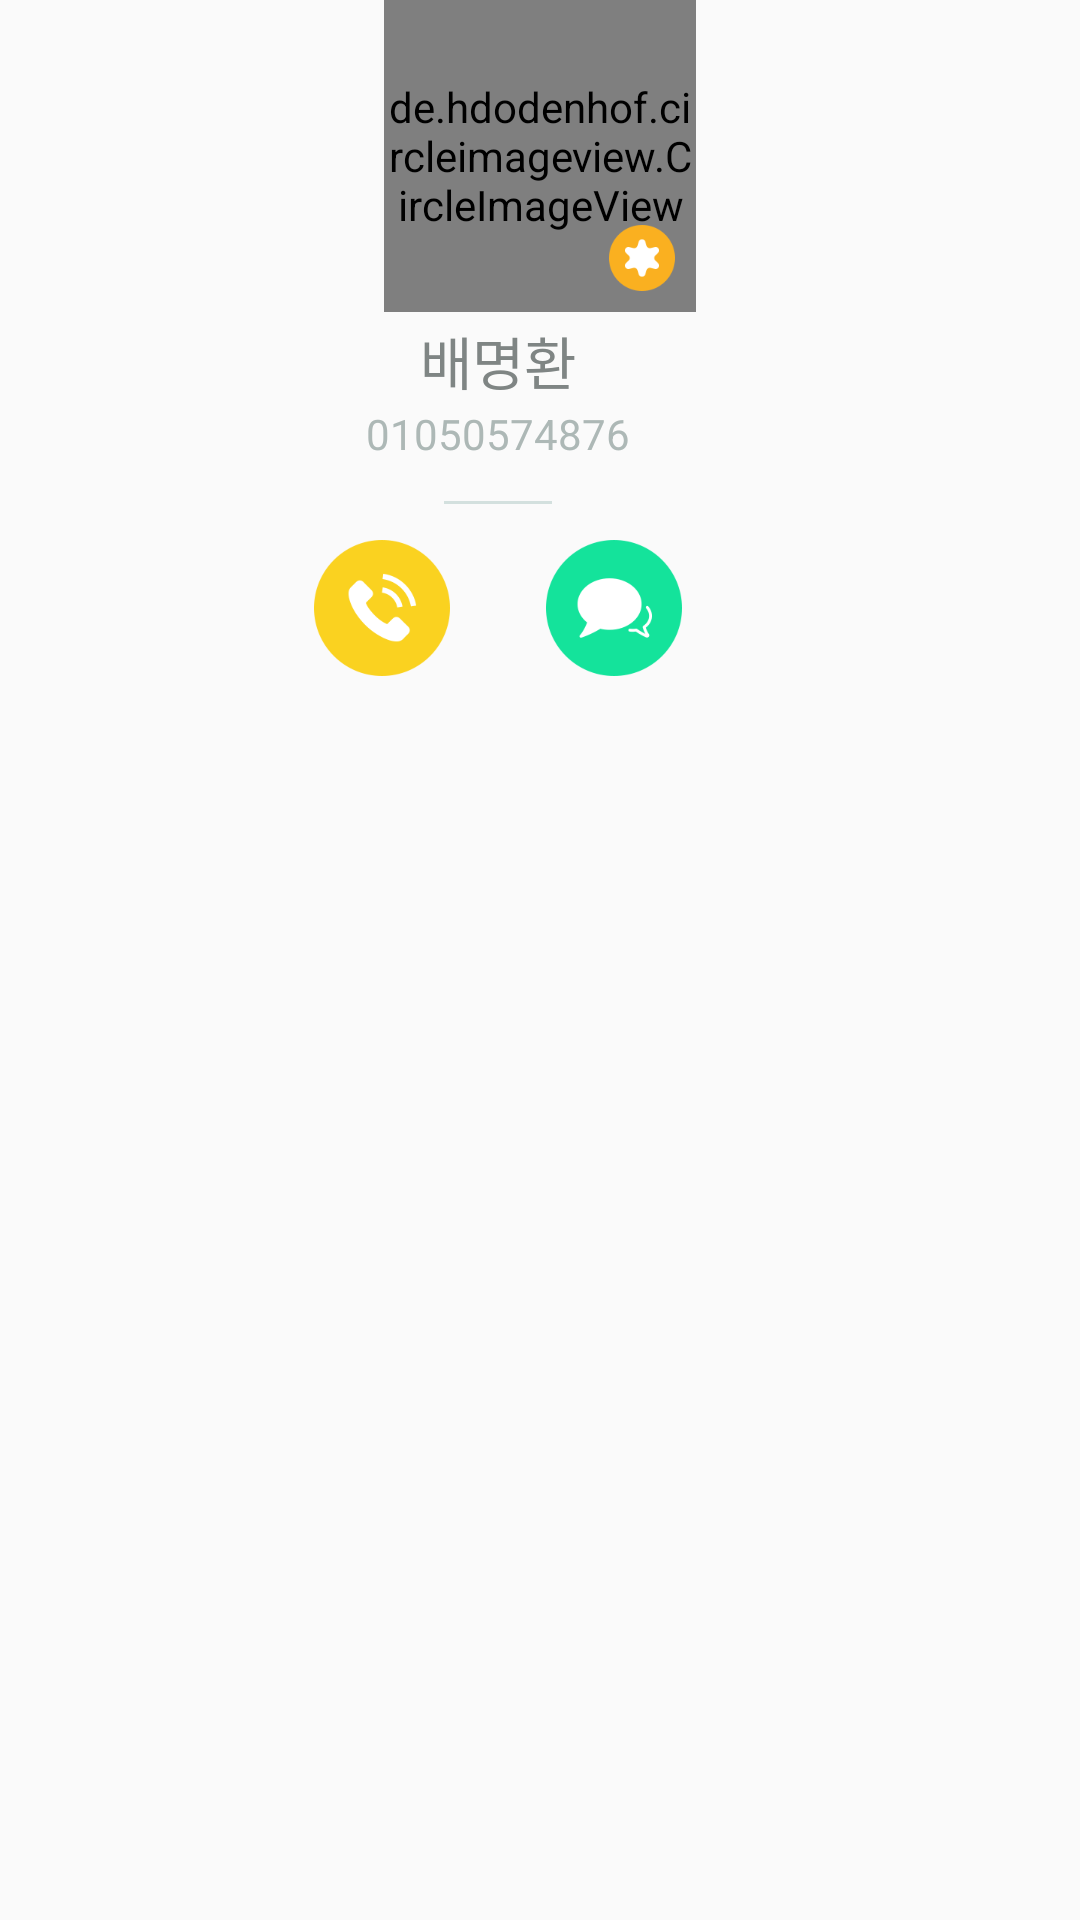

Here is an Android app screen rendered from its layout file. Give the layout XML and the strings, colors and styles it references.
<!-- AndroidManifest.xml: application theme MainTheme -->
<!-- res/layout/ui_profile_dialog.xml -->
<?xml version="1.0" encoding="utf-8"?>
<FrameLayout xmlns:android="http://schemas.android.com/apk/res/android"
    android:layout_width="wrap_content"
    android:layout_height="wrap_content"
    xmlns:app="http://schemas.android.com/apk/res-auto"
    android:layout_gravity="center"
    android:gravity="center">


    <RelativeLayout
        android:layout_width="332dp"
        android:layout_height="wrap_content"
        android:layout_marginTop="52dp"
        android:background="@drawable/bg_custom_dialog"
        android:paddingBottom="14dp"
        android:paddingTop="52dp">

        <LinearLayout
            android:layout_width="wrap_content"
            android:layout_height="wrap_content"
            android:layout_centerHorizontal="true"
            android:gravity="center_horizontal"
            android:orientation="vertical">

            <TextView
                android:id="@+id/dialog_name"
                android:layout_width="wrap_content"
                android:layout_height="wrap_content"
                android:text="배명환"
                android:layout_marginTop="2dp"
                android:textColor="@color/colorAccentGrey"
                android:textSize="19sp" />

            <TextView
                android:id="@+id/dialog_phone_number"
                android:layout_width="wrap_content"
                android:layout_height="wrap_content"
                android:layout_marginTop="1dp"
                android:text="01050574876"
                android:textColor="@color/colorAccentLight"
                android:textSize="14sp" />

            <View
                android:layout_width="36dp"
                android:layout_height="1dp"
                android:layout_marginTop="13dp"
                android:background="@color/colorAccentLightGreen" />

            <RelativeLayout
                android:layout_width="wrap_content"
                android:layout_height="wrap_content"
                android:layout_marginTop="12dp">

                <ImageButton
                    android:id="@+id/button_call"
                    android:layout_width="wrap_content"
                    android:layout_height="wrap_content"
                    android:background="?android:attr/selectableItemBackground"
                    android:src="@mipmap/button_call" />

                <ImageButton
                    android:id="@+id/button_message"
                    android:layout_width="wrap_content"
                    android:layout_height="wrap_content"
                    android:layout_marginLeft="32dp"
                    android:layout_toRightOf="@id/button_call"
                    android:background="?android:attr/selectableItemBackground"
                    android:src="@mipmap/button_message" />

            </RelativeLayout>

        </LinearLayout>


    </RelativeLayout>


    <FrameLayout
        android:layout_width="wrap_content"
        android:layout_height="wrap_content"
        android:layout_gravity="center_horizontal">

        <de.hdodenhof.circleimageview.CircleImageView
            app:civ_border_color="@color/colorWhite"
            app:civ_border_width="5dp"
            android:id="@+id/image_profile"
            android:layout_width="104dp"
            android:layout_height="104dp"
            android:layout_gravity="center_horizontal"
            android:src="@drawable/image_default_profile" />

        <ImageView
            android:id="@+id/image_sign"
            android:layout_width="22dp"
            android:layout_height="22dp"
            android:scaleType="fitCenter"
            android:src="@mipmap/image_sign_receiver"
            android:layout_marginBottom="7dp"
            android:layout_marginRight="7dp"
            android:layout_gravity="bottom|right"/>

    </FrameLayout>
</FrameLayout>
<!-- resources referenced by this layout -->
<resources>
  <color name="colorAccentGrey">#7f8584</color>
  <color name="colorAccentLight">#adb8b6</color>
  <color name="colorAccentLightGreen">#d3e0de</color>
  <color name="colorWhite">#ffffff</color>
  <!-- drawable image_default_profile: png bitmap (drawable, 20544 bytes) -->
  <!-- mipmap button_call: png bitmap (mipmap-xxxhdpi, 6485 bytes) -->
  <!-- mipmap button_message: png bitmap (mipmap-xxxhdpi, 6220 bytes) -->
  <!-- mipmap image_sign_receiver: png bitmap (mipmap-xxxhdpi, 2511 bytes) -->
  <style name="MainTheme" parent="Theme.AppCompat.Light.NoActionBar">
          <item name="colorPrimary">@color/colorPrimary</item>
          <item name="colorPrimaryDark">@color/colorPrimaryDark</item>
          <item name="windowActionBar">false</item>
      </style>
  <color name="colorPrimary">#16f5a7</color>
  <color name="colorPrimaryDark">#14e39b</color>
</resources>
